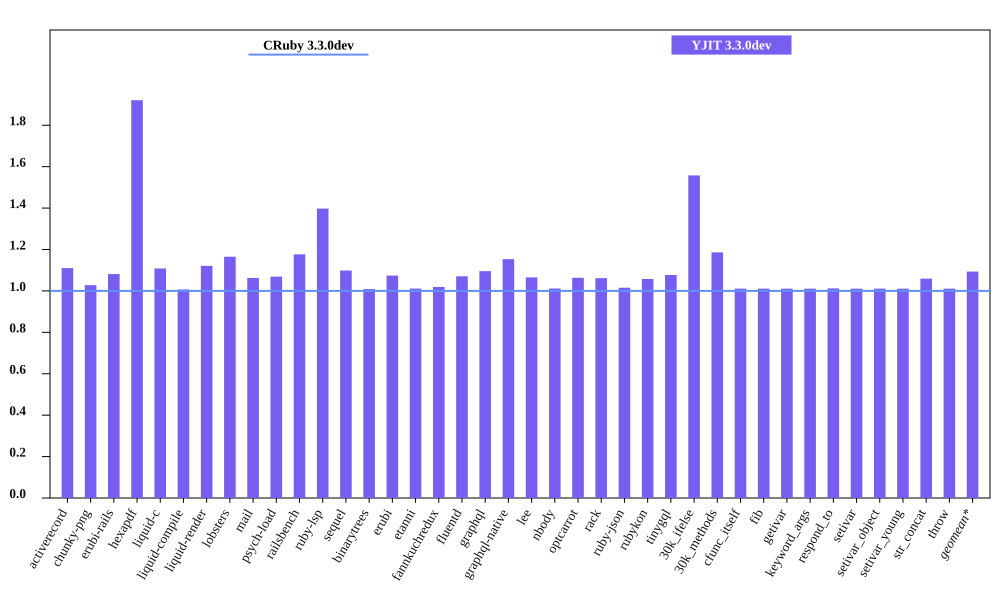

Source data for this figure (header and first rows):
bench, CRuby 3.3.0dev mem (MiB), YJIT 3.3.0dev mem (MiB), Inline Code, Outlined Code, YJIT Mem overhead
activerecord, 50.03, 55.54, 1, 1
chunky-png, 50.68, 52.09, 1, 1
erubi-rails, 91.8, 99.28, 2, 2
hexapdf, 143.8, 276.2, 2, 2
liquid-c, 36.18, 40.1, 1, 1
liquid-compile, 35.95, 36.19, 1, 1
liquid-render, 33.86, 37.96, 1, 1
lobsters, 280.2, 326.4, 7, 7
mail, 45.52, 48.38, 1, 1
psych-load, 33.75, 36.08, 1, 1
railsbench, 86.95, 102.3, 3, 3
ruby-lsp, 92.51, 129.3, 5, 5
sequel, 37.26, 40.93, 1, 1
binarytrees, 25.47, 25.7, 1, 1
erubi, 28.87, 31.0, 1, 1
etanni, 23.14, 23.41, 1, 1
fannkuchredux, 19.87, 20.24, 1, 1
fluentd, 597.8, 639.9, 1, 1
graphql, 38.73, 42.42, 1, 1
graphql-native, 36.25, 41.81, 1, 1
lee, 34.09, 36.31, 1, 1
nbody, 19.84, 20.07, 1, 1
optcarrot, 52.83, 56.19, 1, 1
rack, 29.68, 31.51, 1, 1
ruby-json, 20.57, 20.88, 1, 1
rubykon, 45.93, 48.57, 1, 1
tinygql, 27.79, 29.93, 1, 1
30k_ifelse, 59.97, 93.42, 5, 5
30k_methods, 50.14, 59.48, 2, 2
cfunc_itself, 19.83, 20.05, 1, 1
fib, 19.82, 20.04, 1, 1
getivar, 19.83, 20.05, 1, 1
keyword_args, 19.83, 20.05, 1, 1
respond_to, 19.82, 20.05, 1, 1
setivar, 19.83, 20.05, 1, 1
setivar_object, 19.83, 20.05, 1, 1
setivar_young, 19.83, 20.05, 1, 1
str_concat, 46.06, 48.79, 1, 1
throw, 19.83, 20.05, 1, 1
